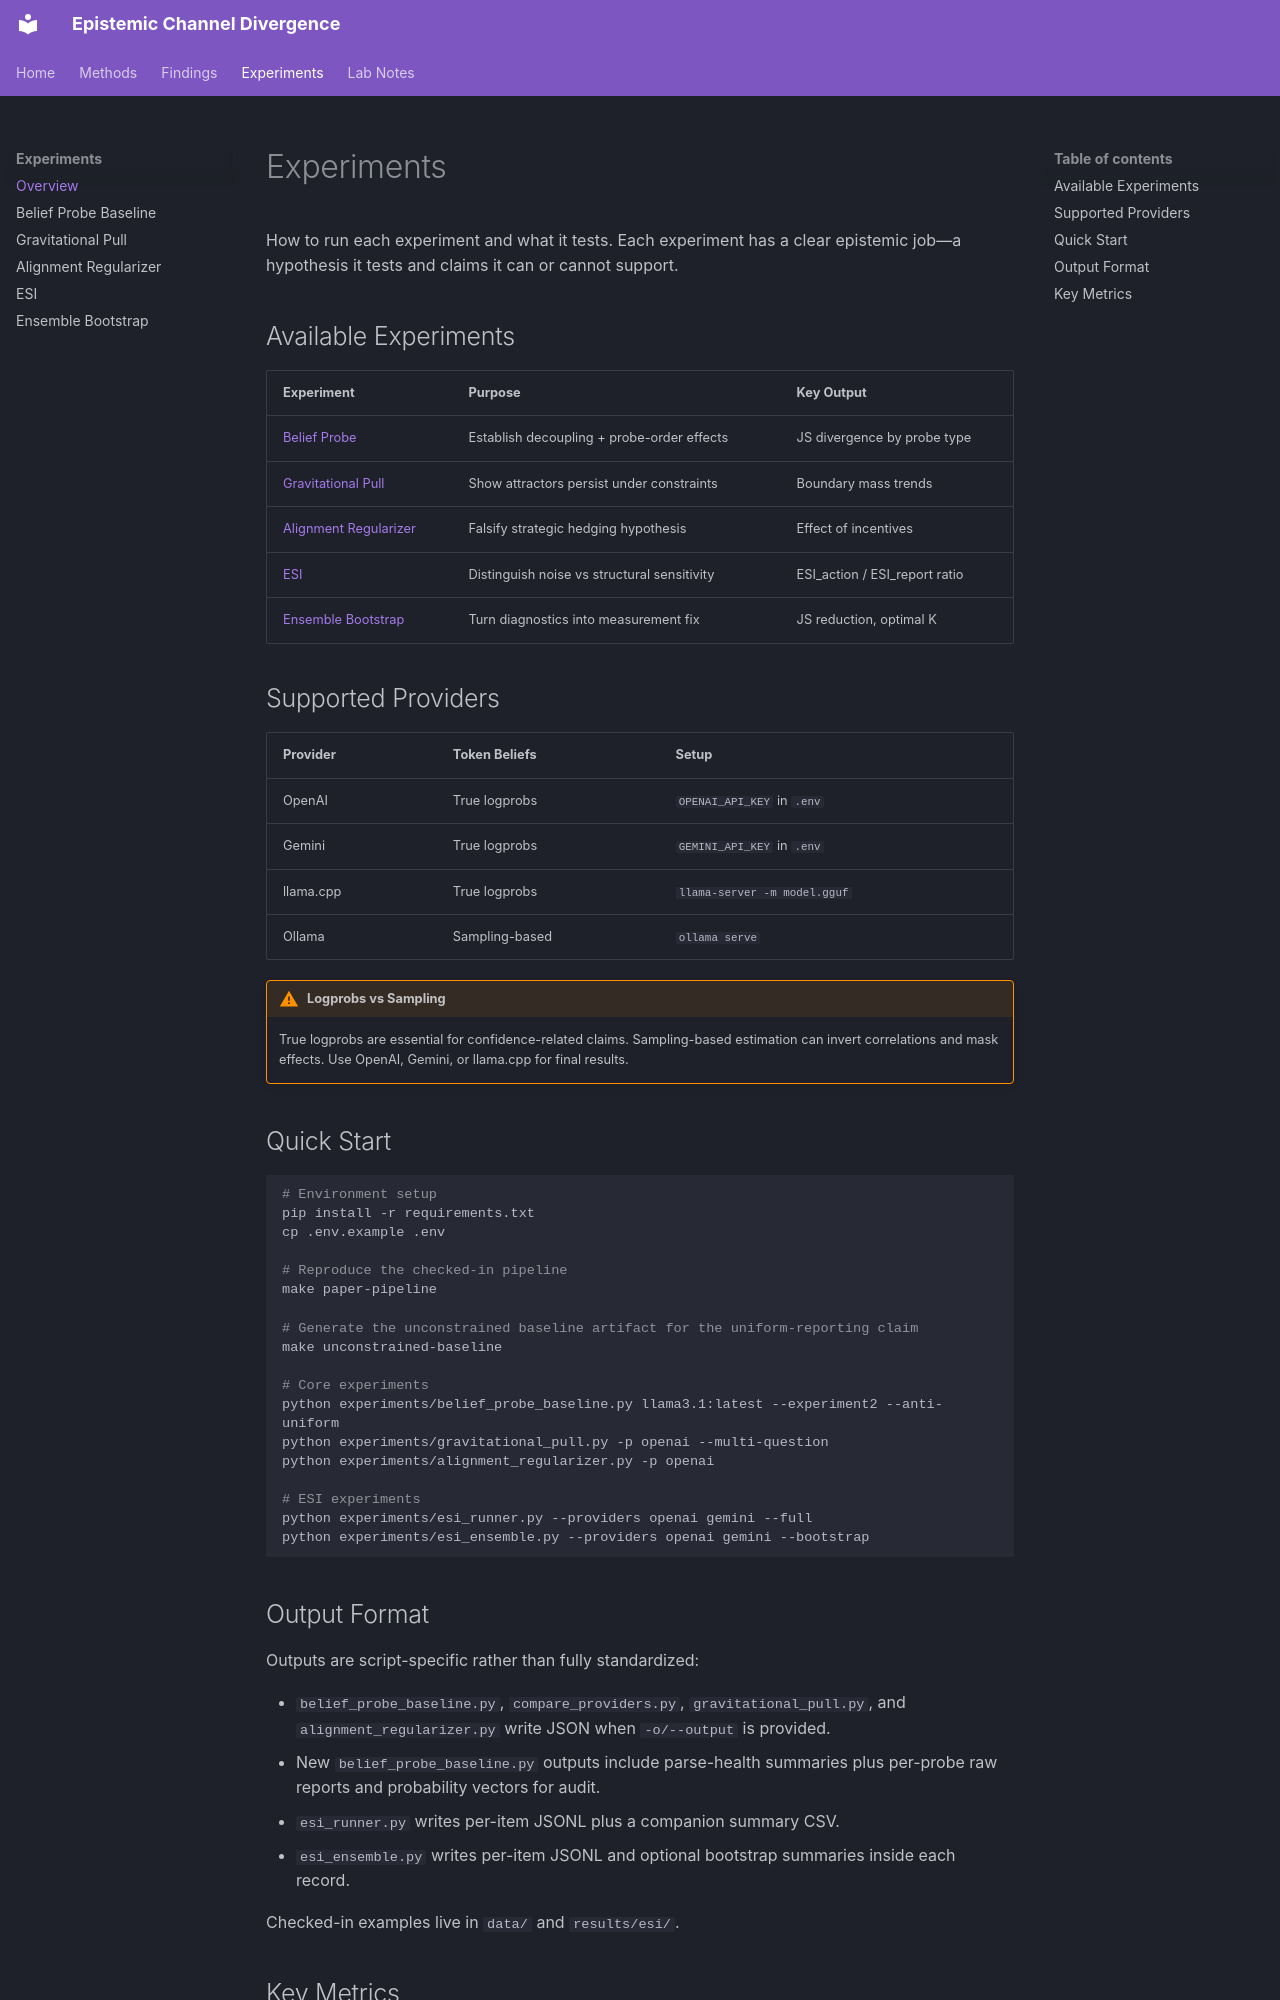

repository: meadowlark-bradsher/epistemic-channel-divergence · page: experiments/index.html · generator: mkdocs

# Experiments

How to run each experiment and what it tests. Each experiment has a clear epistemic job—a hypothesis it tests and claims it can or cannot support.

## Available Experiments

| Experiment | Purpose | Key Output |
|------------|---------|------------|
| [Belief Probe](belief-probe.md) | Establish decoupling + probe-order effects | JS divergence by probe type |
| [Gravitational Pull](gravitational-pull.md) | Show attractors persist under constraints | Boundary mass trends |
| [Alignment Regularizer](alignment-regularizer.md) | Falsify strategic hedging hypothesis | Effect of incentives |
| [ESI](esi.md) | Distinguish noise vs structural sensitivity | ESI_action / ESI_report ratio |
| [Ensemble Bootstrap](ensemble-bootstrap.md) | Turn diagnostics into measurement fix | JS reduction, optimal K |

## Supported Providers

| Provider | Token Beliefs | Setup |
|----------|---------------|-------|
| OpenAI | True logprobs | `OPENAI_API_KEY` in `.env` |
| Gemini | True logprobs | `GEMINI_API_KEY` in `.env` |
| llama.cpp | True logprobs | `llama-server -m model.gguf` |
| Ollama | Sampling-based | `ollama serve` |

!!! warning "Logprobs vs Sampling"
    True logprobs are essential for confidence-related claims. Sampling-based estimation can invert correlations and mask effects. Use OpenAI, Gemini, or llama.cpp for final results.

## Quick Start

```bash
# Environment setup
pip install -r requirements.txt
cp .env.example .env

# Reproduce the checked-in pipeline
make paper-pipeline

# Generate the unconstrained baseline artifact for the uniform-reporting claim
make unconstrained-baseline

# Core experiments
python experiments/belief_probe_baseline.py llama3.1:latest --experiment2 --anti-uniform
python experiments/gravitational_pull.py -p openai --multi-question
python experiments/alignment_regularizer.py -p openai

# ESI experiments
python experiments/esi_runner.py --providers openai gemini --full
python experiments/esi_ensemble.py --providers openai gemini --bootstrap
```
